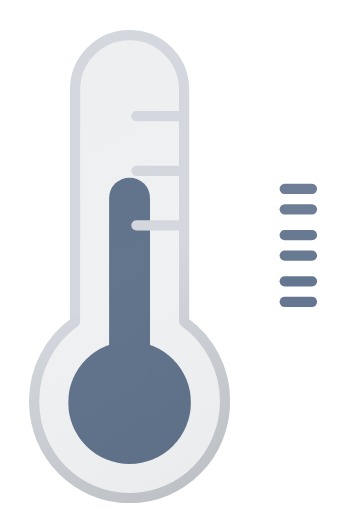
t = 0.00 s
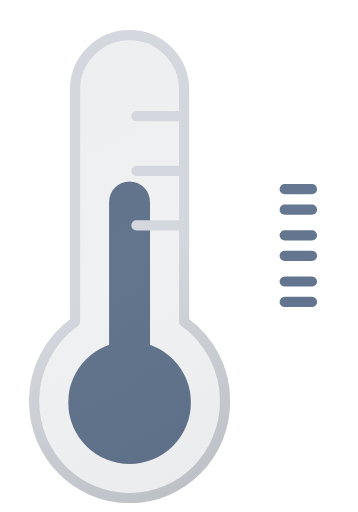
t = 0.13 s
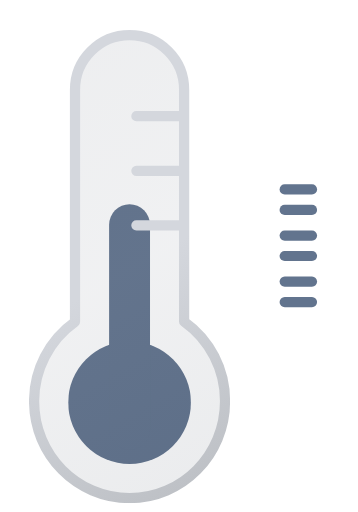
t = 0.38 s
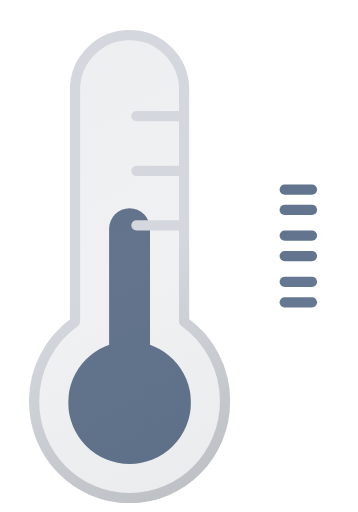
t = 0.50 s
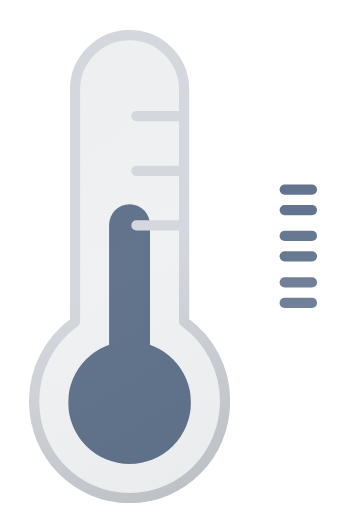
t = 0.63 s
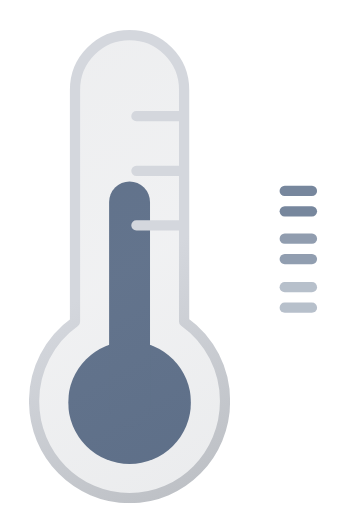
t = 0.88 s

The animated SVG that drew these frames (rendered in a browser with its animation timeline set to each time). Animation: 7 SMIL elements (animate=3,animateTransform=4); one cycle of 1.00 s, repeats indefinitely.

<svg xmlns="http://www.w3.org/2000/svg" xmlns:xlink="http://www.w3.org/1999/xlink" viewBox="180 100 210 300"><defs><symbol id="c" viewBox="0 0 72 168"><circle cx="36" cy="132" r="36" fill="#62748e"/><path fill="none" stroke="#62748e" stroke-linecap="round" stroke-miterlimit="10" stroke-width="24" d="M36 12v120"><animateTransform attributeName="transform" calcMode="spline" dur="1s" keySplines=".42, 0, .58, 1; .42, 0, .58, 1" repeatCount="indefinite" type="translate" values="0 0; 0 18; 0 0"/></path></symbol><symbol id="d" viewBox="0 0 118 278"><path fill="url(#a)" stroke="url(#b)" stroke-linecap="round" stroke-linejoin="round" stroke-width="6" d="M115 218.2c0 31.4-25 56.8-56 56.8S3 249.6 3 218.2a57 57 0 0 1 24-46.6V35.5a32 32 0 1 1 64 0v136a57 57 0 0 1 24 46.7M63 83h28M63 51h28m-28 64h28"/></symbol><symbol id="e" viewBox="0 0 118 278"><use xlink:href="#c" width="72" height="168" transform="translate(23 87)"/><use xlink:href="#d" width="118" height="278"/></symbol><linearGradient id="a" x1="-7.2" x2="116.4" y1="36.3" y2="250.4" gradientUnits="userSpaceOnUse"><stop offset="0" stop-color="#515a69" stop-opacity=".1"/><stop offset=".5" stop-color="#6b7280" stop-opacity=".1"/><stop offset="1" stop-color="#384354" stop-opacity=".1"/></linearGradient><linearGradient id="b" x1="-8.7" x2="117.9" y1="33.7" y2="253" gradientUnits="userSpaceOnUse"><stop offset="0" stop-color="#d4d7dd"/><stop offset=".5" stop-color="#d4d7dd"/><stop offset="1" stop-color="#bec1c6"/></linearGradient></defs><use xlink:href="#e" width="118" height="278" transform="translate(197 117)"/><g opacity="0"><rect x="344" y="262" width="22" height="6" rx="3" fill="#62748e"/><rect x="344" y="274" width="22" height="6" rx="3" fill="#62748e"/><animateTransform attributeName="transform" begin="-1.2s" calcMode="spline" dur="3s" keySplines=".55, 0, .1, 1; .55, 0, .1, 1" repeatCount="indefinite" type="translate" values="0 -6; 0 0; 0 6"/><animate attributeName="opacity" begin="-1.2s" calcMode="spline" dur="3s" keySplines=".55, 0, .1, 1; .55, 0, .1, 1" repeatCount="indefinite" values="0; 1; 0"/></g><g opacity="0"><rect x="344" y="235" width="22" height="6" rx="3" fill="#62748e"/><rect x="344" y="247" width="22" height="6" rx="3" fill="#62748e"/><animateTransform attributeName="transform" begin="-1.1s" calcMode="spline" dur="3s" keySplines=".55, 0, .1, 1; .55, 0, .1, 1" repeatCount="indefinite" type="translate" values="0 -6; 0 0; 0 6"/><animate attributeName="opacity" begin="-1.1s" calcMode="spline" dur="3s" keySplines=".55, 0, .1, 1; .55, 0, .1, 1" repeatCount="indefinite" values="0; 1; 0"/></g><g opacity="0"><rect x="344" y="208" width="22" height="6" rx="3" fill="#62748e"/><rect x="344" y="220" width="22" height="6" rx="3" fill="#62748e"/><animateTransform attributeName="transform" begin="-1s" calcMode="spline" dur="3s" keySplines=".55, 0, .1, 1; .55, 0, .1, 1" repeatCount="indefinite" type="translate" values="0 -6; 0 0; 0 6"/><animate attributeName="opacity" begin="-1s" calcMode="spline" dur="3s" keySplines=".55, 0, .1, 1; .55, 0, .1, 1" repeatCount="indefinite" values="0; 1; 0"/></g></svg>
